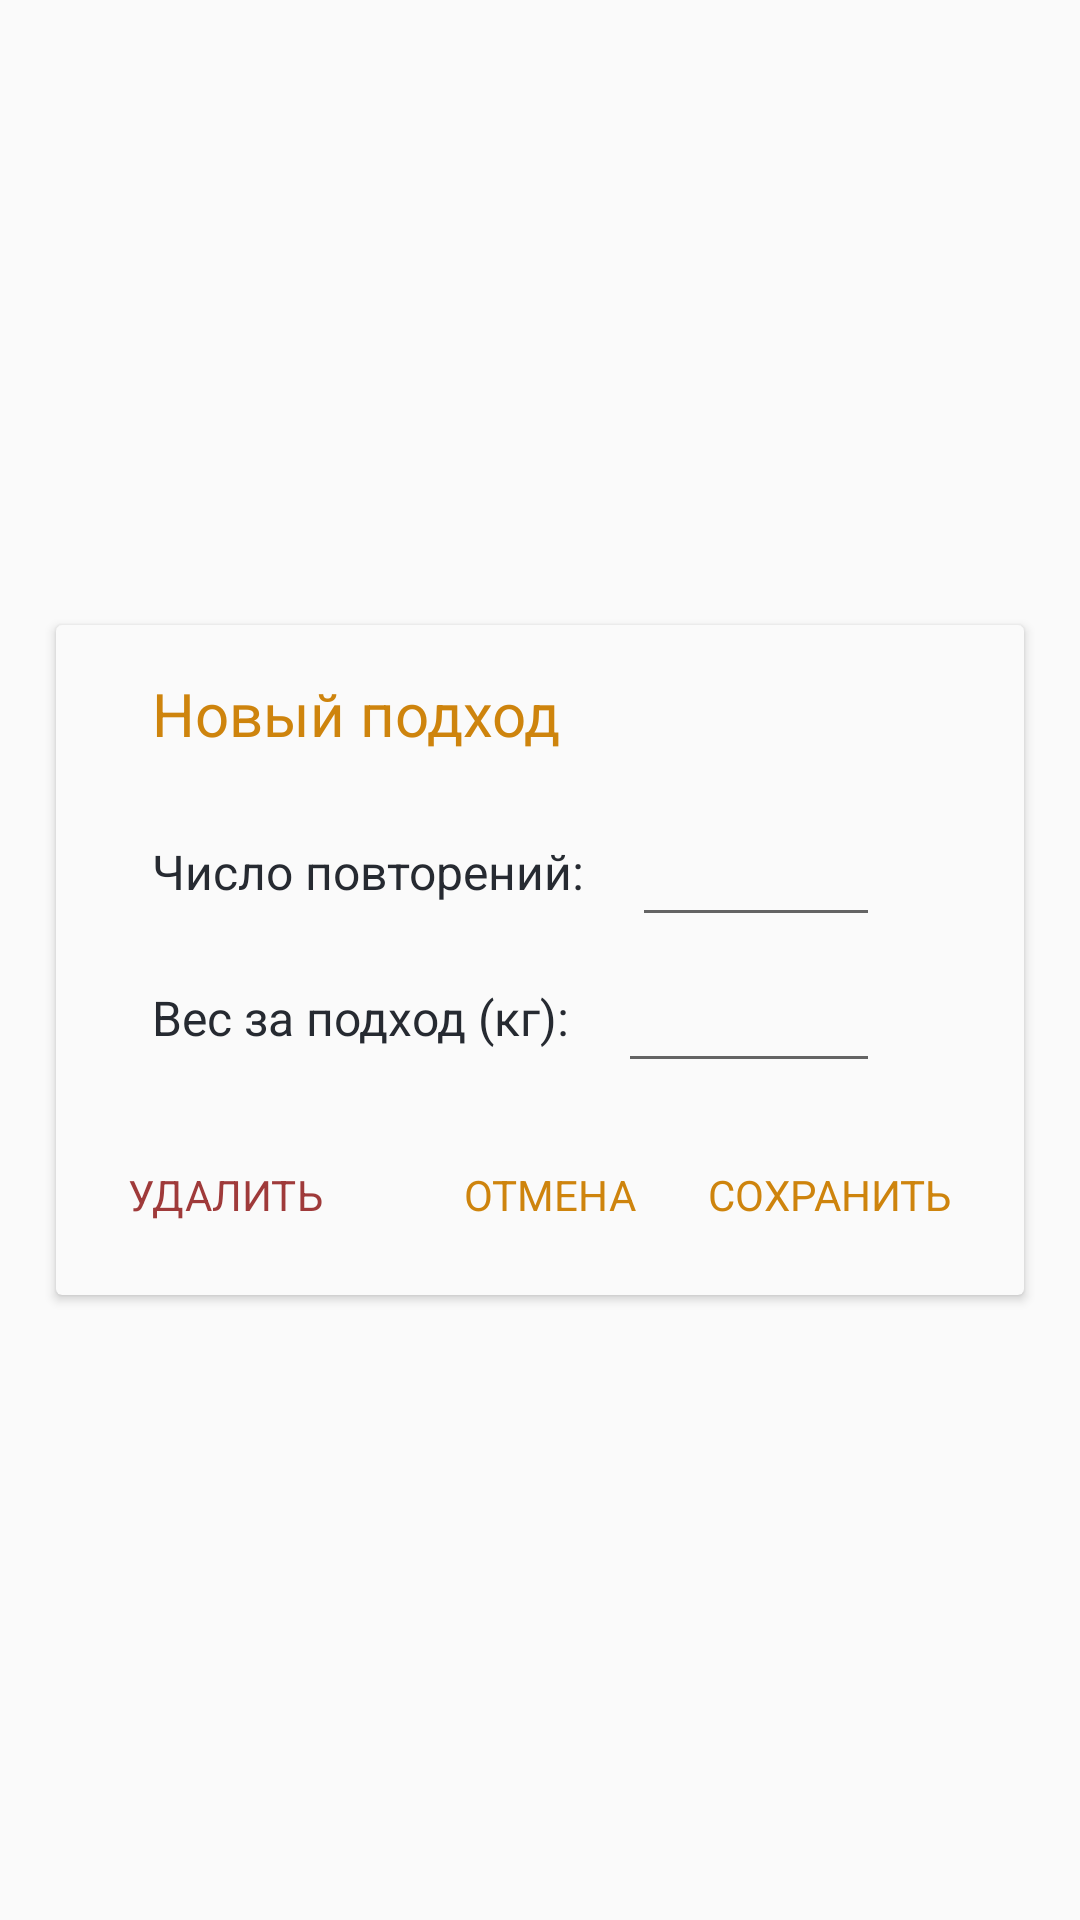

Reconstruct the res/layout file that produces this screen, plus the resources it refers to.
<!-- AndroidManifest.xml: application theme AppTheme -->
<!-- res/layout/add_approach_dlg.xml -->
<?xml version="1.0" encoding="utf-8"?>
<FrameLayout xmlns:android="http://schemas.android.com/apk/res/android"
    xmlns:app="http://schemas.android.com/apk/res-auto"
    xmlns:card_view="http://schemas.android.com/apk/res-auto"
    xmlns:custom="http://schemas.android.com/apk/res-auto"
    android:layout_width="match_parent"
    android:layout_height="wrap_content"
    android:background="@null">

    <android.support.v7.widget.CardView
        android:id="@+id/add_approach_root_card_view"
        style="@style/CardViewBase"
        android:layout_width="match_parent"
        android:layout_height="wrap_content"
        android:layout_gravity="center"
        android:layout_margin="16dp"
        card_view:cardBackgroundColor="#fafafa"
        card_view:cardUseCompatPadding="true">

        <LinearLayout
            android:layout_width="match_parent"
            android:layout_height="match_parent"
            android:orientation="vertical"
            android:padding="16dp">

            <TextView
                android:id="@+id/add_approach_dialog_title"
                android:layout_width="wrap_content"
                android:layout_height="wrap_content"
                android:layout_marginEnd="16dp"
                android:layout_marginStart="16dp"
                android:fontFamily="sans-serif"
                android:text="Новый подход"
                android:textColor="#ce840d"
                android:textSize="20sp"
                android:textStyle="normal" />

            <LinearLayout
                android:layout_width="match_parent"
                android:layout_height="wrap_content"
                android:layout_marginEnd="16dp"
                android:layout_marginStart="16dp"
                android:layout_marginTop="16dp">

                <TextView
                    android:layout_width="wrap_content"
                    android:layout_height="wrap_content"
                    android:layout_gravity="center_vertical"
                    android:layout_marginBottom="14dp"
                    android:layout_marginTop="13dp"
                    android:fontFamily="sans-serif"
                    android:text="Число повторений:"
                    android:textColor="@color/gray5"
                    android:textSize="16sp"
                    android:textStyle="normal" />

                <EditText
                    android:id="@+id/add_approach_dialog_repeats"
                    android:layout_width="match_parent"
                    android:layout_height="wrap_content"
                    android:layout_gravity="center_vertical"
                    android:layout_marginEnd="16dp"
                    android:layout_marginStart="16dp"
                    android:inputType="number"
                    android:maxLength="4"
                    android:maxLines="1" />
            </LinearLayout>

            <LinearLayout
                android:layout_width="match_parent"
                android:layout_height="wrap_content"
                android:layout_marginEnd="16dp"
                android:layout_marginStart="16dp">

                <TextView
                    android:layout_width="wrap_content"
                    android:layout_height="wrap_content"
                    android:layout_gravity="center_vertical"
                    android:layout_marginBottom="14dp"
                    android:layout_marginTop="13dp"
                    android:fontFamily="sans-serif"
                    android:text="Вес за подход (кг):"
                    android:textColor="@color/gray5"
                    android:textSize="16sp"
                    android:textStyle="normal" />

                <EditText
                    android:id="@+id/add_approach_dialog_weight"
                    android:layout_width="match_parent"
                    android:layout_height="wrap_content"
                    android:layout_gravity="center_vertical"
                    android:layout_marginEnd="16dp"
                    android:layout_marginStart="16dp"
                    android:inputType="number"
                    android:maxLength="4"
                    android:maxLines="1" />
            </LinearLayout>

            <FrameLayout
                android:layout_width="match_parent"
                android:layout_height="wrap_content"
                android:layout_marginTop="16dp"
                android:padding="8dp">

                <TextView
                    android:id="@+id/add_approach_dialog_delete_btn"
                    android:layout_width="wrap_content"
                    android:layout_height="wrap_content"
                    android:layout_gravity="start"
                    android:background="@null"
                    android:text="УДАЛИТЬ"
                    android:textColor="@color/food"
                    android:textSize="14sp"
                    android:visibility="visible" />

                <LinearLayout
                    android:layout_width="wrap_content"
                    android:layout_height="wrap_content"
                    android:layout_gravity="end"
                    android:orientation="horizontal">

                    <TextView
                        android:id="@+id/add_approach_dialog_cancel_btn"
                        android:layout_width="wrap_content"
                        android:layout_height="wrap_content"
                        android:background="@null"
                        android:text="ОТМЕНА"
                        android:textColor="#ce840d"
                        android:textSize="14sp"
                        android:visibility="visible" />

                    <TextView
                        android:id="@+id/add_approach_dialog_save_btn"
                        android:layout_width="wrap_content"
                        android:layout_height="wrap_content"
                        android:layout_marginStart="24dp"
                        android:background="@null"
                        android:text="СОХРАНИТЬ"
                        android:textColor="#ce840d"
                        android:textSize="14sp"
                        android:visibility="visible" />
                </LinearLayout>
            </FrameLayout>
        </LinearLayout>
    </android.support.v7.widget.CardView>
</FrameLayout>
<!-- resources referenced by this layout -->
<resources>
  <color name="food">#9f3a3a</color>
  <color name="gray5">#262a31</color>
  <style name="AppTheme" parent="Theme.AppCompat.Light.NoActionBar">
          
          <item name="colorPrimary">@color/colorPrimary</item>
          <item name="colorPrimaryDark">@color/colorPrimaryDark</item>
          <item name="colorAccent">@color/colorAccent</item>
      </style>
  <color name="colorPrimary">#3F51B5</color>
  <color name="colorPrimaryDark">#303F9F</color>
  <color name="colorAccent">#FF4081</color>
</resources>
